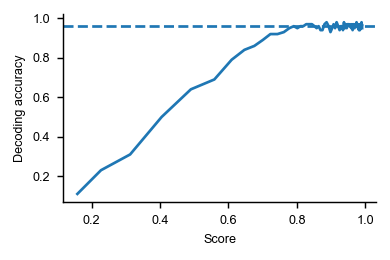

Source data for this figure (header and first rows):
, score, decoding_accuracy, measure, dataset, decode.category
0, 0.1586, 0.1146, cka-angular-score, ultrametric, 0.11
1, 0.1586, 0.1146, cka-angular-score, ultrametric, 0.11
2, 0.2276, 0.2396, cka-angular-score, ultrametric, 0.23
3, 0.3127, 0.3229, cka-angular-score, ultrametric, 0.31
4, 0.4048, 0.5208, cka-angular-score, ultrametric, 0.5
5, 0.4902, 0.6667, cka-angular-score, ultrametric, 0.64
6, 0.5588, 0.7188, cka-angular-score, ultrametric, 0.69
7, 0.6094, 0.8229, cka-angular-score, ultrametric, 0.79
8, 0.6465, 0.875, cka-angular-score, ultrametric, 0.84
9, 0.6756, 0.8958, cka-angular-score, ultrametric, 0.86
10, 0.7002, 0.9271, cka-angular-score, ultrametric, 0.89
11, 0.7225, 0.9583, cka-angular-score, ultrametric, 0.92
12, 0.7431, 0.9583, cka-angular-score, ultrametric, 0.92
13, 0.7617, 0.9688, cka-angular-score, ultrametric, 0.93
14, 0.7777, 0.9896, cka-angular-score, ultrametric, 0.95
15, 0.7908, 1.0, cka-angular-score, ultrametric, 0.96
16, 0.8012, 0.9896, cka-angular-score, ultrametric, 0.95
17, 0.8102, 1.0, cka-angular-score, ultrametric, 0.96
18, 0.8186, 1.0, cka-angular-score, ultrametric, 0.96
19, 0.8272, 1.01, cka-angular-score, ultrametric, 0.97
20, 0.8357, 1.01, cka-angular-score, ultrametric, 0.97
21, 0.8438, 1.01, cka-angular-score, ultrametric, 0.97
22, 0.8511, 1.0, cka-angular-score, ultrametric, 0.96
23, 0.8576, 0.9896, cka-angular-score, ultrametric, 0.95
24, 0.8634, 1.0, cka-angular-score, ultrametric, 0.96
25, 0.8689, 0.9792, cka-angular-score, ultrametric, 0.94
26, 0.8745, 0.9792, cka-angular-score, ultrametric, 0.94
27, 0.8805, 1.01, cka-angular-score, ultrametric, 0.97
28, 0.8866, 1.021, cka-angular-score, ultrametric, 0.98
29, 0.8925, 1.0, cka-angular-score, ultrametric, 0.96
30, 0.898, 0.9688, cka-angular-score, ultrametric, 0.93
31, 0.9028, 0.9896, cka-angular-score, ultrametric, 0.95
32, 0.9071, 1.01, cka-angular-score, ultrametric, 0.97
33, 0.9115, 0.9896, cka-angular-score, ultrametric, 0.95
34, 0.9159, 1.021, cka-angular-score, ultrametric, 0.98
35, 0.9205, 1.0, cka-angular-score, ultrametric, 0.96
36, 0.9247, 0.9792, cka-angular-score, ultrametric, 0.94
37, 0.9283, 1.0, cka-angular-score, ultrametric, 0.96
38, 0.9315, 1.0, cka-angular-score, ultrametric, 0.96
39, 0.9344, 0.9792, cka-angular-score, ultrametric, 0.94
40, 0.9374, 1.021, cka-angular-score, ultrametric, 0.98
41, 0.9403, 0.9896, cka-angular-score, ultrametric, 0.95
42, 0.943, 1.01, cka-angular-score, ultrametric, 0.97
43, 0.9455, 0.9896, cka-angular-score, ultrametric, 0.95
44, 0.9479, 1.01, cka-angular-score, ultrametric, 0.97
45, 0.9503, 1.01, cka-angular-score, ultrametric, 0.97
46, 0.9525, 1.0, cka-angular-score, ultrametric, 0.96
47, 0.9545, 1.01, cka-angular-score, ultrametric, 0.97
48, 0.9564, 1.0, cka-angular-score, ultrametric, 0.96
49, 0.9585, 0.9896, cka-angular-score, ultrametric, 0.95
50, 0.9606, 1.01, cka-angular-score, ultrametric, 0.97
51, 0.9626, 0.9792, cka-angular-score, ultrametric, 0.94
52, 0.9645, 1.01, cka-angular-score, ultrametric, 0.97
53, 0.9665, 0.9896, cka-angular-score, ultrametric, 0.95
54, 0.9684, 0.9896, cka-angular-score, ultrametric, 0.95
55, 0.97, 1.01, cka-angular-score, ultrametric, 0.97
56, 0.9714, 1.0, cka-angular-score, ultrametric, 0.96
57, 0.9728, 1.01, cka-angular-score, ultrametric, 0.97
58, 0.9741, 1.021, cka-angular-score, ultrametric, 0.98
59, 0.9755, 1.0, cka-angular-score, ultrametric, 0.96
... 16 more rows
